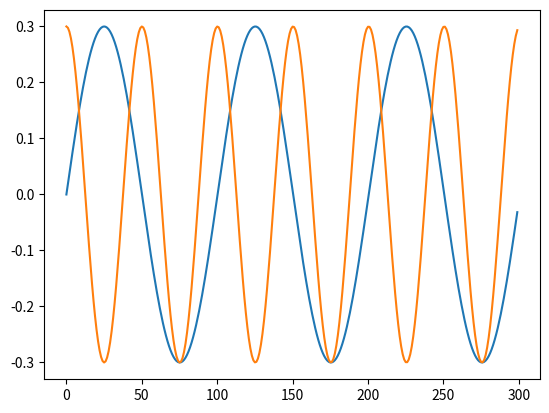

Here is the Python script that generated this plot:
# Use the sounddevice module
# http://python-sounddevice.readthedocs.io/en/0.3.10/

import matplotlib.pyplot as plt
import numpy as np

# Samples per second
sps = 44100

# Frequency / pitch
freq_hz = 440.0

# Duration
duration_s = 10.0

# Attenuation so the sound is reasonable
atten = 0.3

# NumpPy magic to calculate the waveform
# target frequency / samples per second = percentage of wave (440) created by each sample
each_sample_number1 = np.arange(duration_s * sps)
waveform1 = np.sin(2 * np.pi * each_sample_number1 * freq_hz / sps)
waveform_quiet1 = waveform1 * atten

each_sample_number2 = np.arange(duration_s * sps)
waveform2 = np.cos(4 * np.pi * each_sample_number2 * freq_hz / sps)
waveform_quiet2 = waveform2 * atten

# right(x), left(y)
out = np.column_stack([waveform_quiet1, waveform_quiet2])

plt.plot(waveform_quiet1[:300])
plt.show()

plt.plot(waveform_quiet2[:300])
plt.show()

# sd.play(out, sps)
# time.sleep(duration_s)
# sd.stop()
